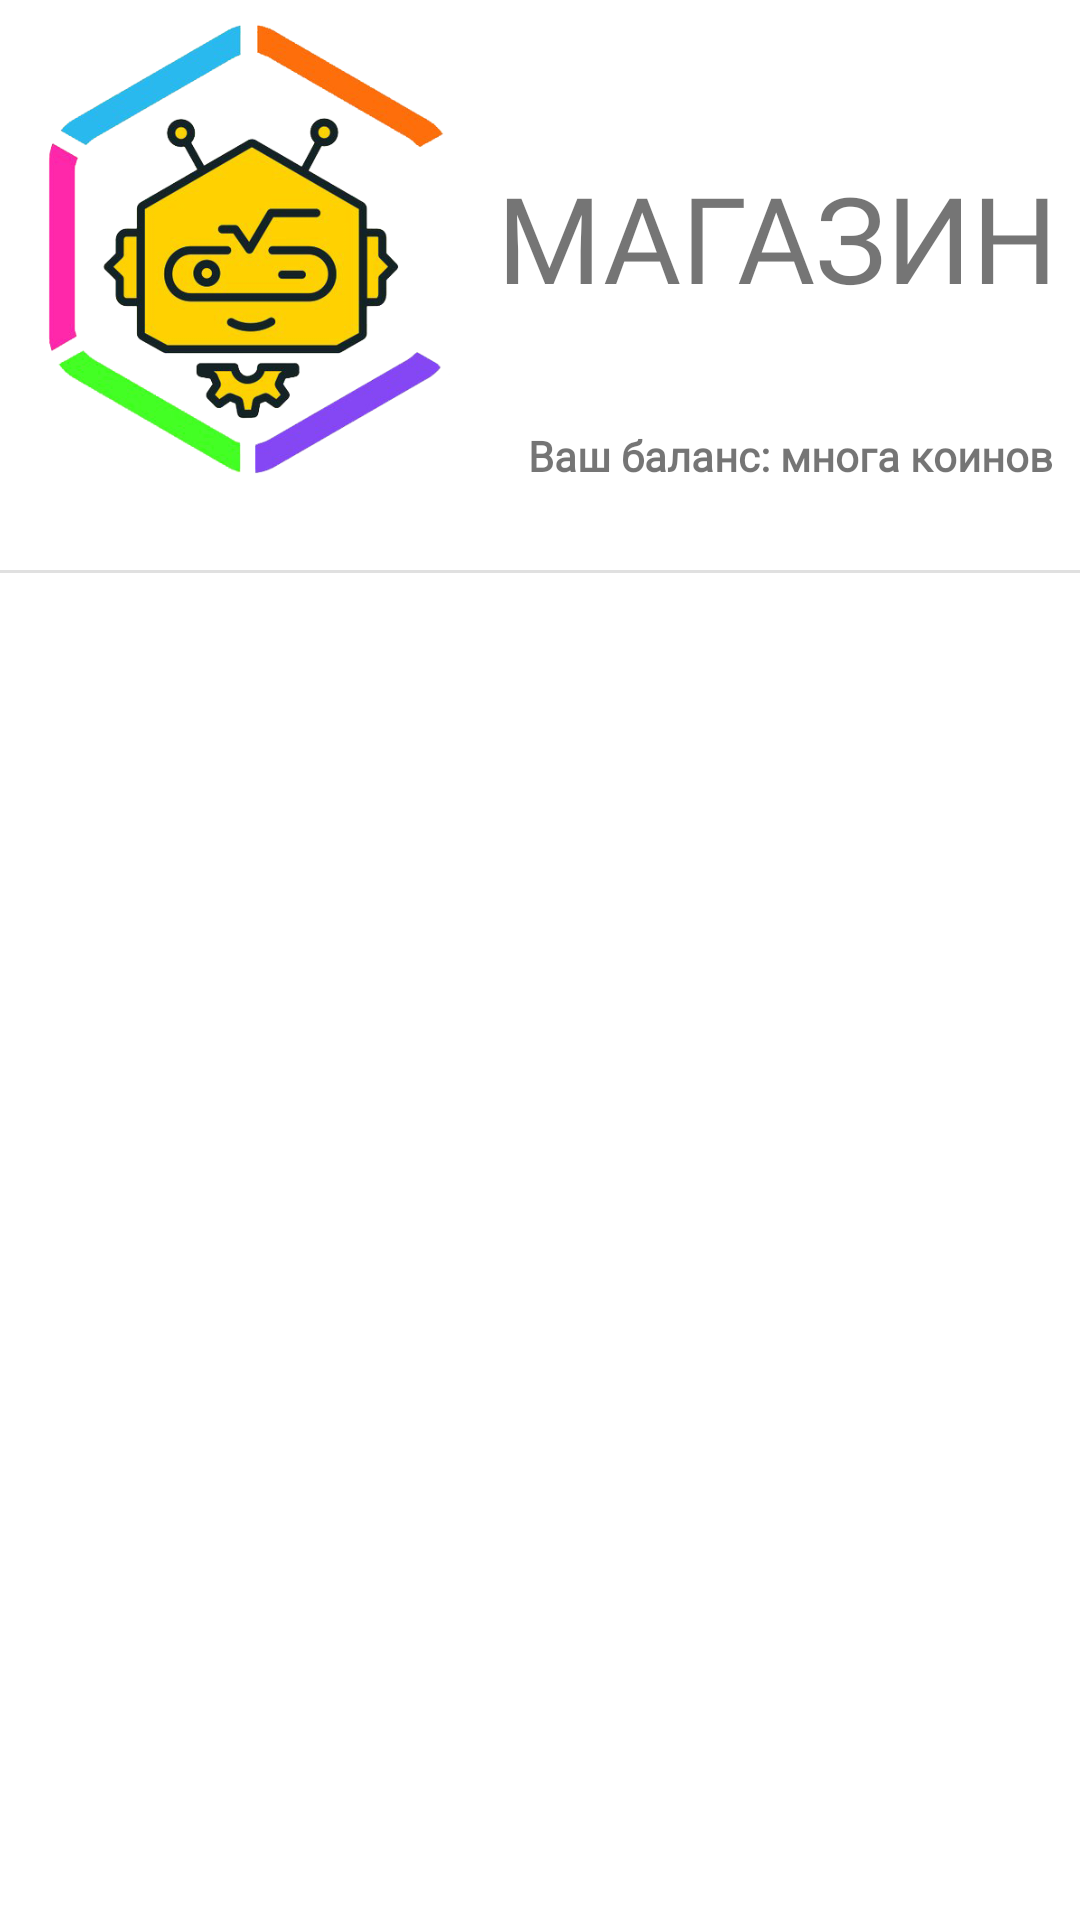

Reconstruct the res/layout file that produces this screen, plus the resources it refers to.
<!-- AndroidManifest.xml: application theme CustomTheme -->
<!-- res/layout/fragment_shop.xml -->
<?xml version="1.0" encoding="utf-8"?>
<android.support.constraint.ConstraintLayout xmlns:android="http://schemas.android.com/apk/res/android"
    xmlns:app="http://schemas.android.com/apk/res-auto"
    xmlns:tools="http://schemas.android.com/tools"
    android:layout_width="match_parent"
    android:layout_height="match_parent"
    tools:context=".ShopFragment">

    <ImageView
        android:id="@+id/backgroundShopImage"
        android:layout_width="500dp"
        android:layout_height="190dp"
        app:layout_constraintEnd_toEndOf="parent"
        app:layout_constraintStart_toStartOf="parent"
        app:layout_constraintTop_toTopOf="parent" />

    <TextView
        android:id="@+id/stemShopTxt"
        android:layout_width="wrap_content"
        android:layout_height="wrap_content"
        android:layout_marginStart="8dp"
        android:layout_marginTop="8dp"
        android:layout_marginEnd="8dp"
        android:layout_marginBottom="8dp"
        android:fontFamily="@font/roboto_black"
        android:text="МАГАЗИН"
        android:textColor="@color/colorText"
        android:shadowColor="#000"
        android:textSize="40dp"
        app:layout_constraintBottom_toBottomOf="@+id/imageView2"
        app:layout_constraintEnd_toEndOf="parent"
        app:layout_constraintStart_toEndOf="@+id/imageView2"
        app:layout_constraintTop_toTopOf="parent" />

    <ImageView
        android:id="@+id/imageView2"
        android:layout_width="150dp"
        android:layout_height="150dp"
        android:layout_marginStart="8dp"
        android:layout_marginTop="8dp"
        android:src="@drawable/stem_logo"
        app:layout_constraintStart_toStartOf="parent"
        app:layout_constraintTop_toTopOf="parent" />

    <View
        android:id="@+id/divider"
        android:layout_width="395dp"
        android:layout_height="1dp"
        android:layout_marginStart="8dp"
        android:layout_marginTop="32dp"
        android:layout_marginEnd="8dp"
        android:background="?android:attr/listDivider"
        app:layout_constraintEnd_toEndOf="parent"
        app:layout_constraintStart_toStartOf="parent"
        app:layout_constraintTop_toBottomOf="@+id/imageView2" />

    <TextView
        android:id="@+id/balanceText"
        android:layout_width="wrap_content"
        android:layout_height="wrap_content"
        android:layout_marginStart="8dp"
        android:layout_marginTop="8dp"
        android:layout_marginEnd="8dp"
        android:fontFamily="@font/roboto_black"
        android:textColor="@color/colorText"
        android:text="Ваш баланс: многа коинов"
        android:textStyle="bold"
        app:layout_constraintBottom_toTopOf="@+id/divider"
        app:layout_constraintEnd_toEndOf="parent"
        app:layout_constraintHorizontal_bias="0.5"
        app:layout_constraintStart_toEndOf="@+id/imageView4"
        app:layout_constraintTop_toBottomOf="@+id/stemShopTxt" />

    <ImageView
        android:id="@+id/imageView4"
        android:layout_width="wrap_content"
        android:layout_height="wrap_content"
        android:layout_marginStart="8dp"
        android:src="@drawable/ic_account_balance_wallet_black_24dp"
        app:layout_constraintBottom_toBottomOf="@+id/balanceText"
        app:layout_constraintEnd_toStartOf="@+id/balanceText"
        app:layout_constraintHorizontal_bias="0.5"
        app:layout_constraintStart_toEndOf="@+id/imageView2"
        app:layout_constraintTop_toTopOf="@+id/balanceText" />

    <android.support.v7.widget.RecyclerView
        android:id="@+id/shopList"
        android:layout_width="wrap_content"
        android:layout_height="wrap_content"
        android:layout_marginStart="8dp"
        android:layout_marginEnd="8dp"
        android:layout_marginBottom="8dp"
        app:layout_constraintBottom_toBottomOf="parent"
        app:layout_constraintEnd_toEndOf="parent"
        app:layout_constraintStart_toStartOf="parent"
        app:layout_constraintTop_toBottomOf="@+id/divider"
        app:layout_constraintVertical_bias="0.0" />

</android.support.constraint.ConstraintLayout>
<!-- resources referenced by this layout -->
<resources>
  <!-- drawable stem_logo: png bitmap (drawable, 126172 bytes) -->
  <style name="CustomTheme" parent="Theme.AppCompat.Light.NoActionBar">
          <item name="android:windowBackground">@color/custom_theme_color</item>
          <item name="android:colorBackground">@color/custom_theme_color</item>
          <item name="colorPrimaryDark">#000</item>
          <item name="colorPrimary">@color/info_background_color</item>
      </style>
  <color name="custom_theme_color">#ffFFFF</color>
</resources>
